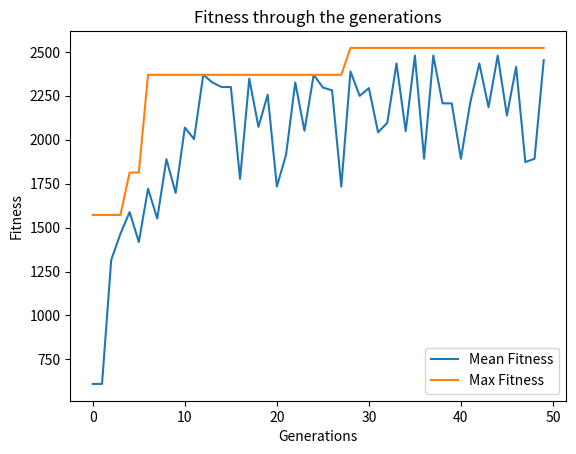

Here is the Python script that generated this plot:
import numpy as np
import pandas as pd
import random as rd
from random import randint
import matplotlib.pyplot as plt
item_number = np.arange(1,11)
weight = np.random.randint(1, 15, size = 10)
value = np.random.randint(10, 750, size = 10)
knapsack_threshold = 35    
print('The list is as follows:')
print('Item No.   Weight   Value')
for i in range(item_number.shape[0]):
    print('{0}          {1}         {2}\n'.format(item_number[i], weight[i], value[i]))
solutions_per_pop = 8
pop_size = (solutions_per_pop, item_number.shape[0])
print('Population size = {}'.format(pop_size))
initial_population = np.random.randint(2, size = pop_size)
initial_population = initial_population.astype(int)
num_generations = 50
print('Initial population: \n{}'.format(initial_population))
def cal_fitness(weight, value, population, threshold):
    fitness = np.empty(population.shape[0])
    for i in range(population.shape[0]):
        S1 = np.sum(population[i] * value)
        S2 = np.sum(population[i] * weight)
        if S2 <= threshold:
            fitness[i] = S1
        else :
            fitness[i] = 0 
    return fitness.astype(int)    
def selection(fitness, num_parents, population):
    fitness = list(fitness)
    parents = np.empty((num_parents, population.shape[1]))
    for i in range(num_parents):
        max_fitness_idx = np.where(fitness == np.max(fitness))
        parents[i,:] = population[max_fitness_idx[0][0], :]
        fitness[max_fitness_idx[0][0]] = -999999
    return parents
def crossover(parents, num_offsprings):
    offsprings = np.empty((num_offsprings, parents.shape[1]))
    crossover_point = int(parents.shape[1]/2)
    crossover_rate = 0.8
    i=0
    while (parents.shape[0] < num_offsprings):
        parent1_index = i%parents.shape[0]
        parent2_index = (i+1)%parents.shape[0]
        x = rd.random()
        if x > crossover_rate:
            continue
        parent1_index = i%parents.shape[0]
        parent2_index = (i+1)%parents.shape[0]
        offsprings[i,0:crossover_point] = parents[parent1_index,0:crossover_point]
        offsprings[i,crossover_point:] = parents[parent2_index,crossover_point:]
        i=+1
    return offsprings 

def mutation(offsprings):
    mutants = np.empty((offsprings.shape))
    mutation_rate = 0.4
    for i in range(mutants.shape[0]):
        random_value = rd.random()
        mutants[i,:] = offsprings[i,:]
        if random_value > mutation_rate:
            continue
        int_random_value = randint(0,offsprings.shape[1]-1)    
        if mutants[i,int_random_value] == 0 :
            mutants[i,int_random_value] = 1
        else :
            mutants[i,int_random_value] = 0
    return mutants  
def optimize(weight, value, population, pop_size, num_generations, threshold):
    parameters, fitness_history = [], []
    num_parents = int(pop_size[0]/2)
    num_offsprings = pop_size[0] - num_parents 
    for i in range(num_generations):
        fitness = cal_fitness(weight, value, population, threshold)
        fitness_history.append(fitness)
        parents = selection(fitness, num_parents, population)
        offsprings = crossover(parents, num_offsprings)
        mutants = mutation(offsprings)
        population[0:parents.shape[0], :] = parents
        population[parents.shape[0]:, :] = mutants
        
    print('Last generation: \n{}\n'.format(population)) 
    fitness_last_gen = cal_fitness(weight, value, population, threshold)      
    print('Fitness of the last generation: \n{}\n'.format(fitness_last_gen))
    max_fitness = np.where(fitness_last_gen == np.max(fitness_last_gen))
    parameters.append(population[max_fitness[0][0],:])
    return parameters, fitness_history
parameters, fitness_history = optimize(weight, value, initial_population, pop_size, num_generations, knapsack_threshold)
print('The optimized parameters for the given inputs are: \n{}'.format(parameters))
selected_items = item_number * parameters
print('\nSelected items that will maximize the knapsack without breaking it:')
for i in range(selected_items.shape[1]):
  if selected_items[0][i] != 0:
     print('{}\n'.format(selected_items[0][i]))
fitness_history_mean = [np.mean(fitness) for fitness in fitness_history]
fitness_history_max = [np.max(fitness) for fitness in fitness_history]
plt.plot(list(range(num_generations)), fitness_history_mean, label = 'Mean Fitness')
plt.plot(list(range(num_generations)), fitness_history_max, label = 'Max Fitness')
plt.legend()
plt.title('Fitness through the generations')
plt.xlabel('Generations')
plt.ylabel('Fitness')
plt.show()
print(np.asarray(fitness_history).shape)
